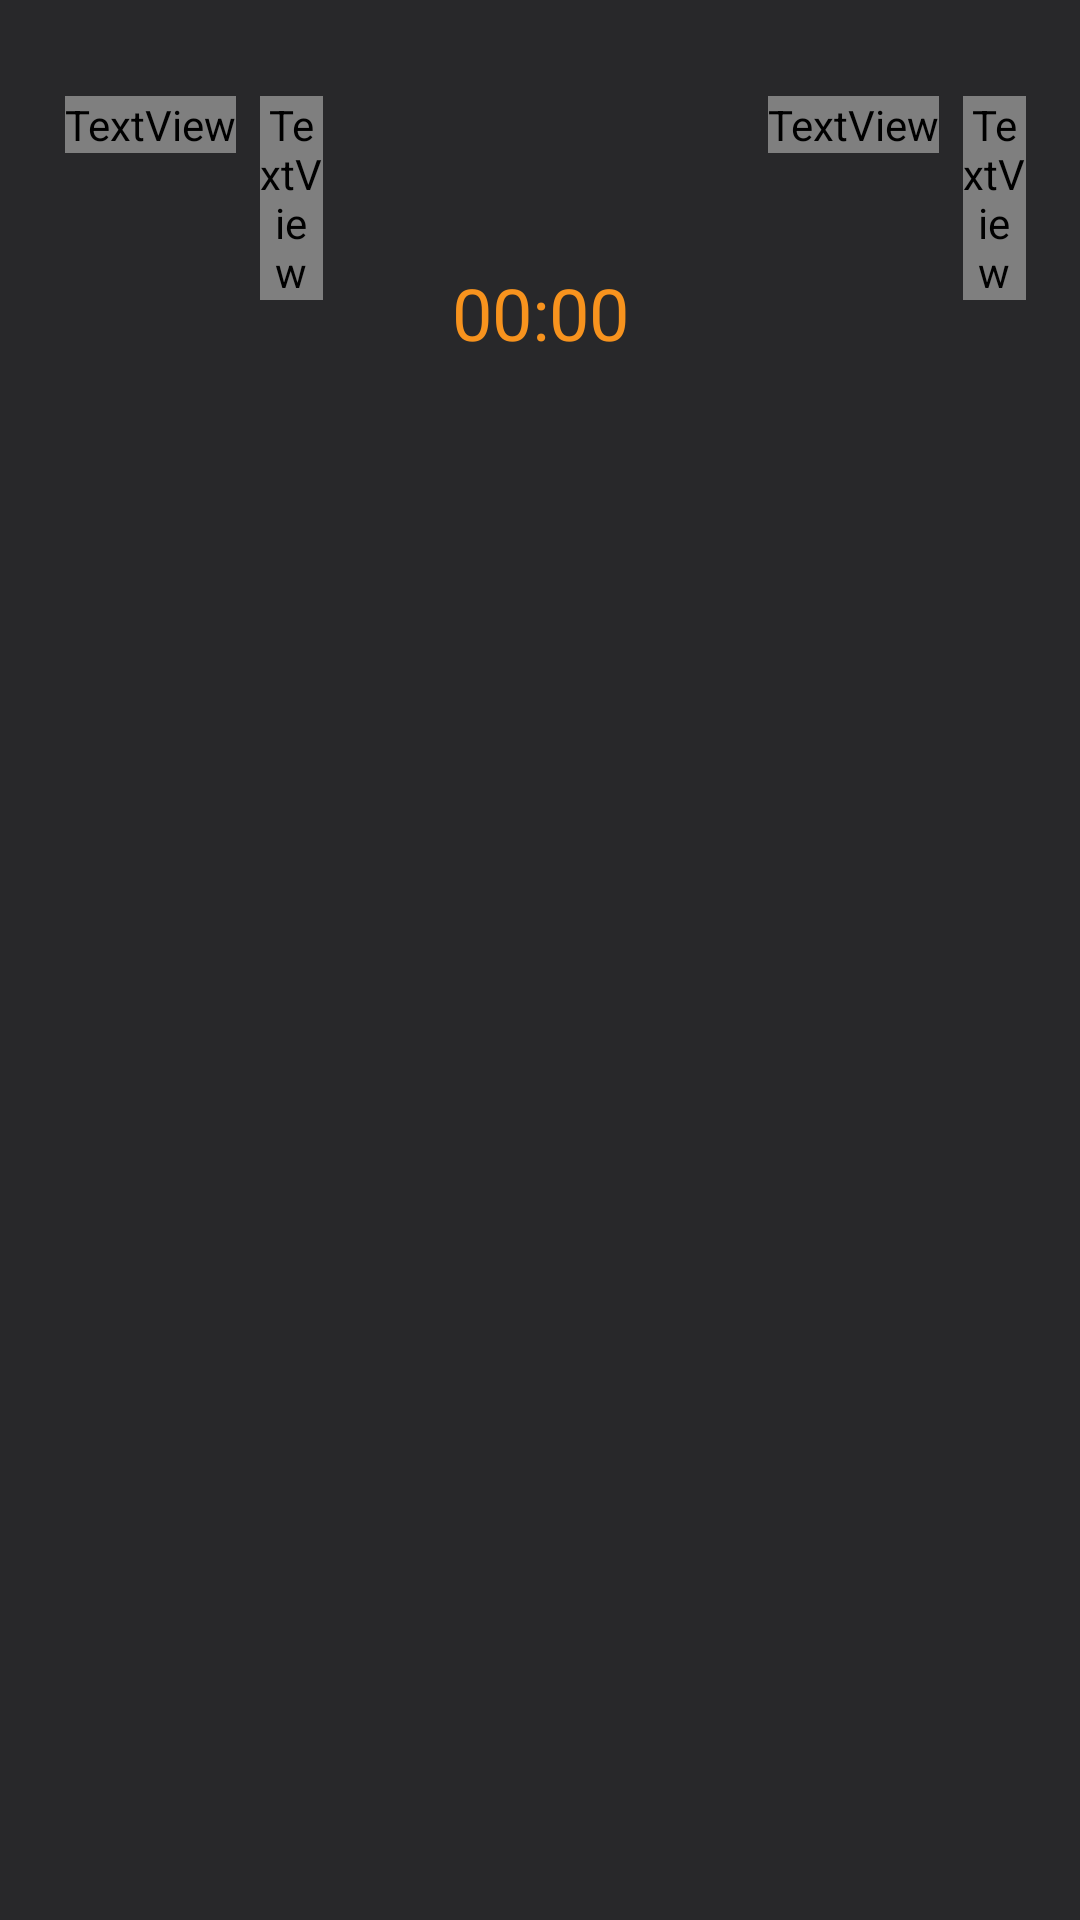

This screen was rendered from an Android layout file. Write that file and the resources it references.
<!-- AndroidManifest.xml: application theme Theme.MyMemoryGame -->
<!-- res/layout/activity_main.xml -->
<?xml version="1.0" encoding="utf-8"?>
<androidx.constraintlayout.widget.ConstraintLayout xmlns:android="http://schemas.android.com/apk/res/android"
    xmlns:app="http://schemas.android.com/apk/res-auto"
    xmlns:tools="http://schemas.android.com/tools"
    android:layout_width="match_parent"
    android:layout_height="match_parent"
    android:background="#28282A"
    tools:context=".MainActivity">

    <LinearLayout
        android:layout_width="wrap_content"
        android:layout_height="wrap_content"
        android:layout_marginTop="32dp"
        app:layout_constraintStart_toStartOf="@id/guideline1"
        app:layout_constraintTop_toTopOf="parent">

        <TextView
            android:id="@+id/tvIntentosText"
            android:layout_width="wrap_content"
            android:layout_height="wrap_content"
            android:fontFamily="@font/open_sans_light"
            android:text="Intentos:"
            android:textColor="@color/white"
            android:textSize="16sp"
            app:layout_constraintStart_toStartOf="@id/guideline1"
            app:layout_constraintTop_toTopOf="parent" />

        <TextView
            android:id="@+id/tvIntentos"
            android:layout_width="21dp"
            android:layout_height="wrap_content"
            android:layout_marginLeft="8dp"
            android:fontFamily="@font/open_sans_semibold"
            android:text="0"
            android:textColor="@color/primary"
            android:textSize="16sp"
            app:layout_constraintStart_toStartOf="@id/guideline1"
            app:layout_constraintTop_toTopOf="parent" />

    </LinearLayout>

    <LinearLayout
        android:layout_width="wrap_content"
        android:layout_height="wrap_content"
        android:layout_marginTop="32dp"
        app:layout_constraintEnd_toStartOf="@id/guideline2"
        app:layout_constraintTop_toTopOf="parent">

        <TextView
            android:id="@+id/tvAciertosText"
            android:layout_width="wrap_content"
            android:layout_height="wrap_content"
            android:fontFamily="@font/open_sans_light"
            android:text="Aciertos:"
            android:textColor="@color/white"
            android:textSize="16sp"
            app:layout_constraintStart_toStartOf="@id/guideline1"
            app:layout_constraintTop_toTopOf="parent" />

        <TextView
            android:id="@+id/tvAciertos"
            android:layout_width="21dp"
            android:layout_height="wrap_content"
            android:layout_marginLeft="8dp"
            android:fontFamily="@font/open_sans_semibold"
            android:text="0"
            android:textColor="@color/primary"
            android:textSize="16sp"
            app:layout_constraintStart_toStartOf="@id/guideline1"
            app:layout_constraintTop_toTopOf="parent" />

    </LinearLayout>

    <Chronometer
        android:id="@+id/cronometro"
        android:layout_width="wrap_content"
        android:layout_height="wrap_content"
        android:layout_marginTop="88dp"
        android:textColor="@color/primary"
        android:textSize="24sp"
        app:layout_constraintEnd_toEndOf="parent"
        app:layout_constraintStart_toStartOf="parent"
        app:layout_constraintTop_toTopOf="parent" />

    

    <ImageView
        android:id="@+id/iv11"
        android:layout_width="85dp"
        android:layout_height="85dp"
        android:layout_marginTop="32dp"
        app:layout_constraintStart_toStartOf="@id/guideline1"
        app:layout_constraintTop_toBottomOf="@id/guideline3" />

    <ImageView
        android:id="@+id/iv12"
        android:layout_width="85dp"
        android:layout_height="85dp"
        android:layout_marginLeft="8dp"
        android:layout_marginTop="32dp"
        app:layout_constraintLeft_toRightOf="@id/iv11"
        app:layout_constraintTop_toBottomOf="@id/guideline3" />

    <ImageView
        android:id="@+id/iv13"
        android:layout_width="85dp"
        android:layout_height="85dp"
        android:layout_marginLeft="8dp"
        android:layout_marginTop="32dp"
        app:layout_constraintLeft_toRightOf="@id/iv12"
        app:layout_constraintTop_toBottomOf="@id/guideline3" />

    <ImageView
        android:id="@+id/iv14"
        android:layout_width="85dp"
        android:layout_height="85dp"
        android:layout_marginLeft="8dp"
        android:layout_marginTop="32dp"
        app:layout_constraintLeft_toRightOf="@id/iv13"
        app:layout_constraintTop_toBottomOf="@id/guideline3" />

    
    <ImageView
        android:id="@+id/iv21"
        android:layout_width="85dp"
        android:layout_height="85dp"
        android:layout_marginTop="8dp"
        app:layout_constraintStart_toStartOf="@id/guideline1"
        app:layout_constraintTop_toBottomOf="@id/iv11" />

    <ImageView
        android:id="@+id/iv22"
        android:layout_width="85dp"
        android:layout_height="85dp"
        android:layout_marginLeft="8dp"
        android:layout_marginTop="8dp"
        app:layout_constraintLeft_toRightOf="@id/iv21"
        app:layout_constraintTop_toBottomOf="@id/iv11" />

    <ImageView
        android:id="@+id/iv23"
        android:layout_width="85dp"
        android:layout_height="85dp"
        android:layout_marginLeft="8dp"
        android:layout_marginTop="8dp"
        app:layout_constraintLeft_toRightOf="@id/iv22"
        app:layout_constraintTop_toBottomOf="@id/iv11" />

    <ImageView
        android:id="@+id/iv24"
        android:layout_width="85dp"
        android:layout_height="85dp"
        android:layout_marginLeft="8dp"
        android:layout_marginTop="8dp"
        app:layout_constraintLeft_toRightOf="@id/iv23"
        app:layout_constraintTop_toBottomOf="@id/iv11" />

    
    <ImageView
        android:id="@+id/iv31"
        android:layout_width="85dp"
        android:layout_height="85dp"
        android:layout_marginTop="8dp"
        app:layout_constraintStart_toStartOf="@id/guideline1"
        app:layout_constraintTop_toBottomOf="@id/iv21" />

    <ImageView
        android:id="@+id/iv32"
        android:layout_width="85dp"
        android:layout_height="85dp"
        android:layout_marginLeft="8dp"
        android:layout_marginTop="8dp"
        app:layout_constraintLeft_toRightOf="@id/iv31"
        app:layout_constraintTop_toBottomOf="@id/iv21" />

    <ImageView
        android:id="@+id/iv33"
        android:layout_width="85dp"
        android:layout_height="85dp"
        android:layout_marginLeft="8dp"
        android:layout_marginTop="8dp"
        app:layout_constraintLeft_toRightOf="@id/iv32"
        app:layout_constraintTop_toBottomOf="@id/iv21" />

    <ImageView
        android:id="@+id/iv34"
        android:layout_width="85dp"
        android:layout_height="85dp"
        android:layout_marginLeft="8dp"
        android:layout_marginTop="8dp"
        app:layout_constraintLeft_toRightOf="@id/iv33"
        app:layout_constraintTop_toBottomOf="@id/iv21" />

    
    <ImageView
        android:id="@+id/iv41"
        android:layout_width="85dp"
        android:layout_height="85dp"
        android:layout_marginTop="8dp"
        app:layout_constraintStart_toStartOf="@id/guideline1"
        app:layout_constraintTop_toBottomOf="@id/iv31" />

    <ImageView
        android:id="@+id/iv42"
        android:layout_width="85dp"
        android:layout_height="85dp"
        android:layout_marginLeft="8dp"
        android:layout_marginTop="8dp"
        app:layout_constraintLeft_toRightOf="@id/iv41"
        app:layout_constraintTop_toBottomOf="@id/iv31" />

    <ImageView
        android:id="@+id/iv43"
        android:layout_width="85dp"
        android:layout_height="85dp"
        android:layout_marginLeft="8dp"
        android:layout_marginTop="8dp"
        app:layout_constraintLeft_toRightOf="@id/iv42"
        app:layout_constraintTop_toBottomOf="@id/iv31" />

    <ImageView
        android:id="@+id/iv44"
        android:layout_width="85dp"
        android:layout_height="85dp"
        android:layout_marginLeft="8dp"
        android:layout_marginTop="8dp"
        app:layout_constraintLeft_toRightOf="@id/iv43"
        app:layout_constraintTop_toBottomOf="@id/iv31" />

    

    <androidx.constraintlayout.widget.Guideline
        android:id="@+id/guideline1"
        android:layout_width="wrap_content"
        android:layout_height="wrap_content"
        android:orientation="vertical"
        app:layout_constraintGuide_percent="0.06" />

    <androidx.constraintlayout.widget.Guideline
        android:id="@+id/guideline2"
        android:layout_width="wrap_content"
        android:layout_height="wrap_content"
        android:orientation="vertical"
        app:layout_constraintGuide_percent="0.95" />

    <androidx.constraintlayout.widget.Guideline
        android:id="@+id/guideline3"
        android:layout_width="wrap_content"
        android:layout_height="wrap_content"
        android:orientation="horizontal"
        app:layout_constraintGuide_percent="0.2" />

    <ImageView
        android:id="@+id/ivAcierto"
        android:layout_width="50dp"
        android:layout_height="50dp"
        android:layout_marginTop="16dp"
        app:layout_constraintEnd_toEndOf="parent"
        app:layout_constraintStart_toStartOf="parent"
        app:layout_constraintTop_toBottomOf="@id/iv41" />

</androidx.constraintlayout.widget.ConstraintLayout>
<!-- resources referenced by this layout -->
<resources>
  <color name="primary">#f7931e</color>
  <color name="white">#FFFFFFFF</color>
  <style name="Theme.MyMemoryGame" parent="Theme.MaterialComponents.DayNight.NoActionBar">
          
          <item name="colorPrimary">@color/purple_500</item>
          <item name="colorPrimaryVariant">@color/background</item>
          <item name="colorOnPrimary">@color/white</item>
          
          <item name="colorSecondary">@color/teal_200</item>
          <item name="colorSecondaryVariant">@color/teal_700</item>
          <item name="colorOnSecondary">@color/black</item>
          
          <item name="android:statusBarColor" tools:targetApi="l">?attr/colorPrimaryVariant</item>
          
      </style>
  <color name="purple_500">#FF6200EE</color>
  <color name="background">#28282A</color>
  <color name="teal_200">#FF03DAC5</color>
  <color name="teal_700">#FF018786</color>
  <color name="black">#FF000000</color>
</resources>
